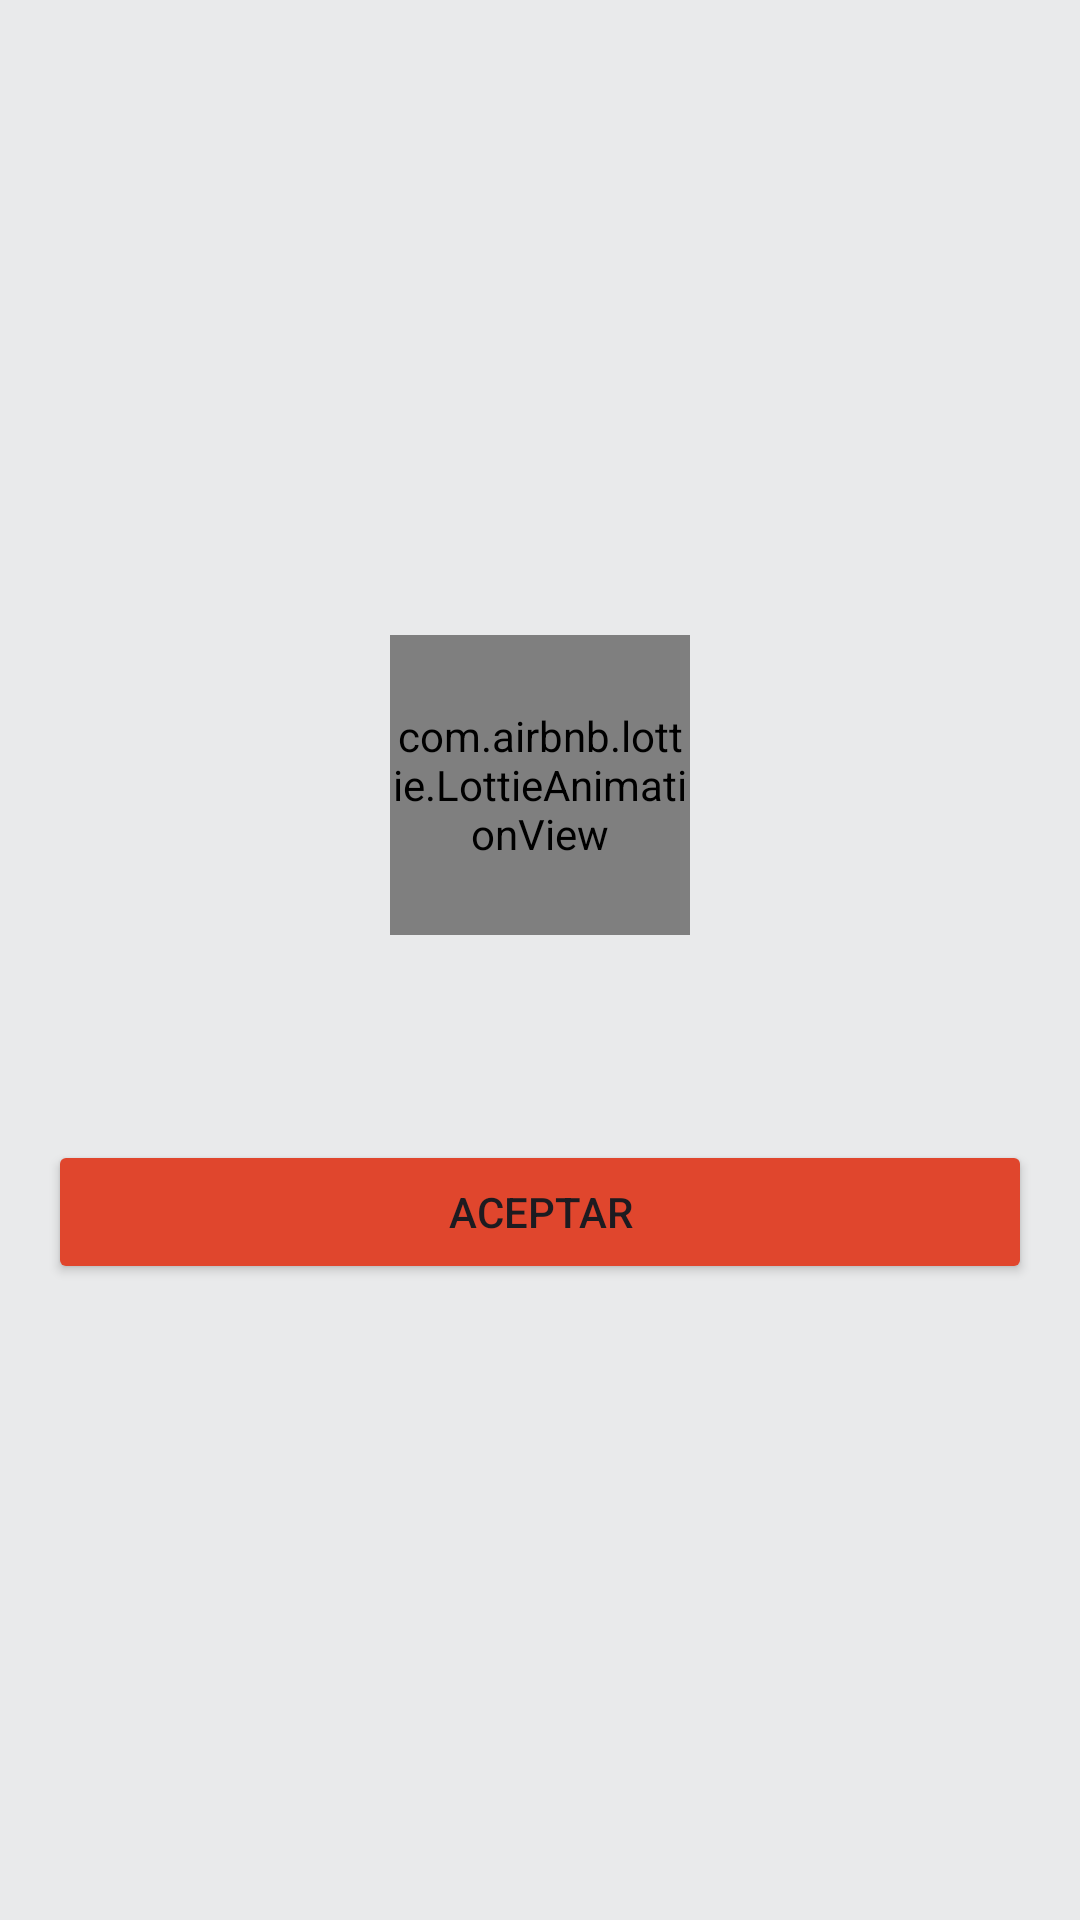

Reconstruct the res/layout file that produces this screen, plus the resources it refers to.
<!-- AndroidManifest.xml: application theme Theme.AuthCatalog -->
<!-- res/layout/fragment_informative_dialog.xml -->
<?xml version="1.0" encoding="utf-8"?>
<LinearLayout xmlns:android="http://schemas.android.com/apk/res/android"
    xmlns:tools="http://schemas.android.com/tools"
    android:layout_width="match_parent"
    android:layout_height="wrap_content"
    xmlns:app="http://schemas.android.com/apk/res-auto"
    android:gravity="center"
    android:orientation="vertical"
    tools:context=".util.dialog.informative.InformativeDialogFragment">

    <com.airbnb.lottie.LottieAnimationView
        android:layout_width="@dimen/image_size_s"
        android:layout_height="@dimen/image_size_s"
        app:layout_constraintBottom_toBottomOf="parent"
        app:layout_constraintEnd_toEndOf="parent"
        android:layout_marginTop="@dimen/vertical_margin"
        app:layout_constraintStart_toStartOf="parent"
        app:layout_constraintTop_toTopOf="parent"
        app:lottie_autoPlay="true"
        app:lottie_loop="true"
        app:lottie_rawRes="@raw/alert_animation" />

    <TextView
        android:id="@+id/tv_message"
        android:layout_width="match_parent"
        android:layout_height="wrap_content"
        android:layout_gravity="center"
        android:layout_marginHorizontal="@dimen/double_lateral_margin"
        android:layout_marginVertical="@dimen/small_vertical_margin"
        android:gravity="center"
        android:paddingVertical="@dimen/vertical_margin"
        android:textSize="@dimen/text_size_l"
        android:textStyle="bold"
        tools:text="@tools:sample/lorem" />

    <Button
        android:id="@+id/button_accept"
        android:layout_width="match_parent"
        android:layout_height="wrap_content"
        android:layout_gravity="end"
        android:layout_marginBottom="@dimen/vertical_margin"
        android:layout_marginHorizontal="@dimen/lateral_margin"
        android:backgroundTint="@color/colorAccent"
        android:text="@string/informative_dialog_accept"
        android:textAllCaps="true" />

</LinearLayout>
<!-- resources referenced by this layout -->
<resources>
  <color name="colorAccent">@color/orange</color>
  <dimen name="double_lateral_margin">32dp</dimen>
  <dimen name="image_size_s">100dp</dimen>
  <dimen name="lateral_margin">16dp</dimen>
  <dimen name="small_vertical_margin">4dp</dimen>
  <dimen name="text_size_l">18sp</dimen>
  <dimen name="vertical_margin">18dp</dimen>
  <string name="informative_dialog_accept">Aceptar</string>
  <style name="Theme.AuthCatalog" parent="Base.Theme.AuthCatalog" />
  <color name="orange">#e0462d</color>
  <style name="Base.Theme.AuthCatalog" parent="Theme.Material3.DayNight.NoActionBar">
          
          
          
          <item name="colorPrimary">@color/colorPrimary</item>
          <item name="colorPrimaryVariant">@color/purple_700</item>
          <item name="colorOnPrimary">@color/background_color</item>
          
          <item name="colorSecondary">@color/colorAccent</item>
          <item name="colorSecondaryVariant">@color/teal_700</item>
          <item name="colorOnSecondary">@color/black</item>
          
          <item name="android:statusBarColor">@color/background_color</item>
          <item name="android:windowLightStatusBar">true</item>
          
          <item name="android:windowBackground">@color/background_color</item>
      </style>
  <color name="colorPrimary">@color/orange</color>
  <color name="purple_700">#FF3700B3</color>
  <color name="background_color">#e9eaeb</color>
  <color name="teal_700">#FF018786</color>
  <color name="black">#FF000000</color>
</resources>
